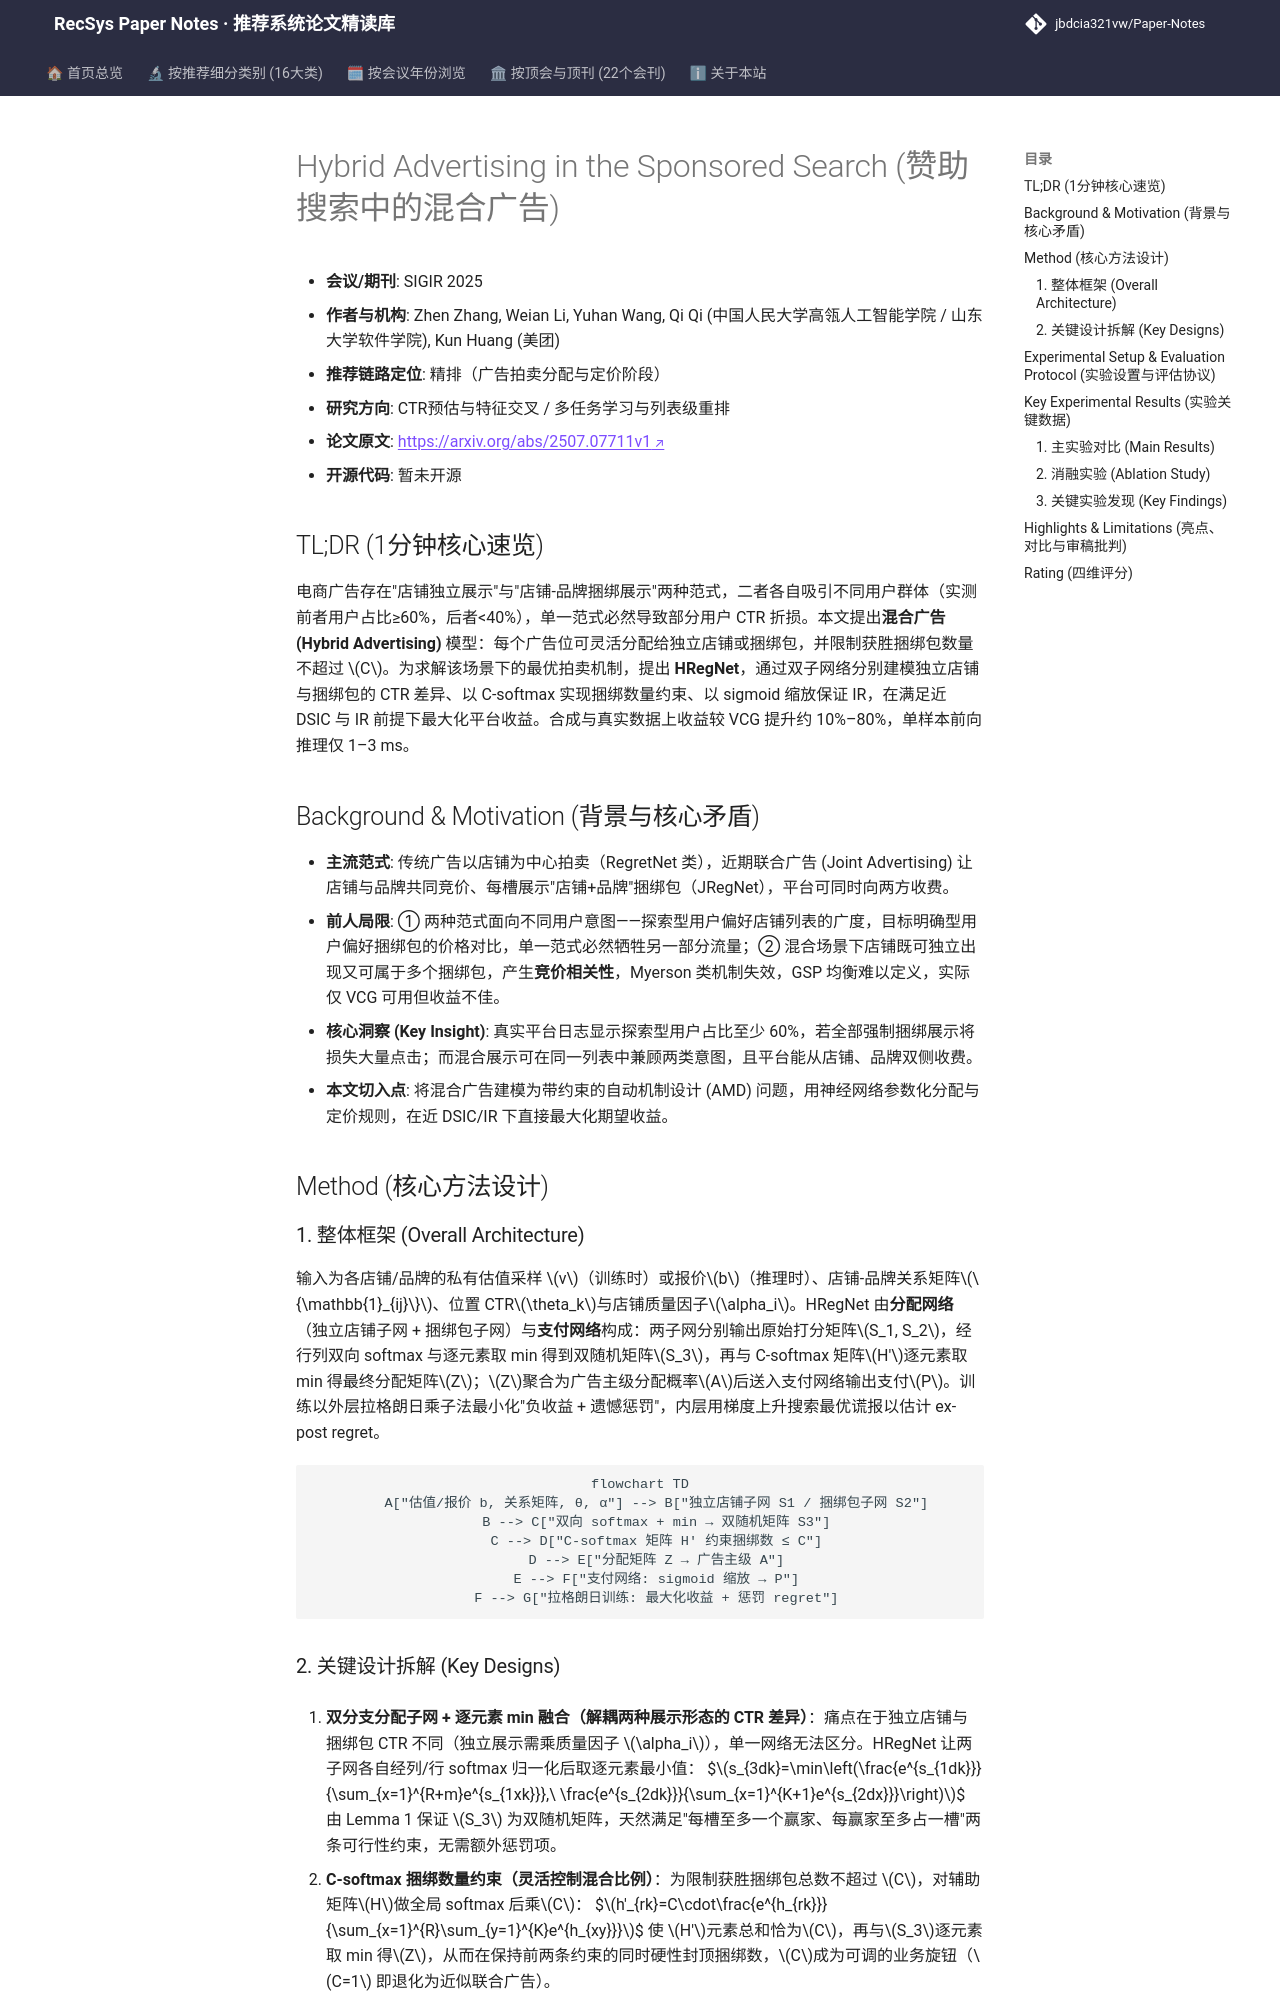

repository: jbdcia321vw/Paper-Notes · page: venues/SIGIR/2025/ctr_feature_interaction/hybrid_advertising_in_the_sponsored_search/index.html · generator: mkdocs

---
title: "[Paper Note] Hybrid Advertising in the Sponsored Search"
description: "[SIGIR 2025][CTR预估与特征交叉] 提出混合广告拍卖模型与 HRegNet 神经网络机制，在近 DSIC/IR 约束下联合优化独立店铺与店铺-品牌捆绑包的广告位分配与定价，真实数据上收益显著超越 VCG 与 JRegNet。"
tags:
  - SIGIR 2025
  - CTR预估与特征交叉
  - 精排
  - 自动机制设计
  - 混合拍卖
  - 捆绑广告
date: 2026-11-14
venue: SIGIR
year: 2025
paper_url: "https://arxiv.org/abs/2507.07711"
code_url: ""
categories:
  - ctr_feature_interaction
  - multi_task_reranking
---

# Hybrid Advertising in the Sponsored Search (赞助搜索中的混合广告)

- **会议/期刊**: SIGIR 2025
- **作者与机构**: Zhen Zhang, Weian Li, Yuhan Wang, Qi Qi (中国人民大学高瓴人工智能学院 / 山东大学软件学院), Kun Huang (美团)
- **推荐链路定位**: 精排（广告拍卖分配与定价阶段）
- **研究方向**: CTR预估与特征交叉 / 多任务学习与列表级重排
- **论文原文**: [https://arxiv.org/abs/2507.07711v1](https://arxiv.org/abs/2507.07711v1)
- **开源代码**: 暂未开源

## TL;DR (1分钟核心速览)

电商广告存在"店铺独立展示"与"店铺-品牌捆绑展示"两种范式，二者各自吸引不同用户群体（实测前者用户占比≥60%，后者<40%），单一范式必然导致部分用户 CTR 折损。本文提出**混合广告 (Hybrid Advertising)** 模型：每个广告位可灵活分配给独立店铺或捆绑包，并限制获胜捆绑包数量不超过 $C$。为求解该场景下的最优拍卖机制，提出 **HRegNet**，通过双子网络分别建模独立店铺与捆绑包的 CTR 差异、以 C-softmax 实现捆绑数量约束、以 sigmoid 缩放保证 IR，在满足近 DSIC 与 IR 前提下最大化平台收益。合成与真实数据上收益较 VCG 提升约 10%–80%，单样本前向推理仅 1–3 ms。

## Background & Motivation (背景与核心矛盾)

- **主流范式**: 传统广告以店铺为中心拍卖（RegretNet 类），近期联合广告 (Joint Advertising) 让店铺与品牌共同竞价、每槽展示"店铺+品牌"捆绑包（JRegNet），平台可同时向两方收费。
- **前人局限**: ① 两种范式面向不同用户意图——探索型用户偏好店铺列表的广度，目标明确型用户偏好捆绑包的价格对比，单一范式必然牺牲另一部分流量；② 混合场景下店铺既可独立出现又可属于多个捆绑包，产生**竞价相关性**，Myerson 类机制失效，GSP 均衡难以定义，实际仅 VCG 可用但收益不佳。
- **核心洞察 (Key Insight)**: 真实平台日志显示探索型用户占比至少 60%，若全部强制捆绑展示将损失大量点击；而混合展示可在同一列表中兼顾两类意图，且平台能从店铺、品牌双侧收费。
- **本文切入点**: 将混合广告建模为带约束的自动机制设计 (AMD) 问题，用神经网络参数化分配与定价规则，在近 DSIC/IR 下直接最大化期望收益。

## Method (核心方法设计)

### 1. 整体框架 (Overall Architecture)

输入为各店铺/品牌的私有估值采样 $v$（训练时）或报价$b$（推理时）、店铺-品牌关系矩阵$\{\mathbb{1}_{ij}\}$、位置 CTR$\theta_k$与店铺质量因子$\alpha_i$。HRegNet 由**分配网络**（独立店铺子网 + 捆绑包子网）与**支付网络**构成：两子网分别输出原始打分矩阵$S_1, S_2$，经行列双向 softmax 与逐元素取 min 得到双随机矩阵$S_3$，再与 C-softmax 矩阵$H'$逐元素取 min 得最终分配矩阵$Z$；$Z$聚合为广告主级分配概率$A$后送入支付网络输出支付$P$。训练以外层拉格朗日乘子法最小化"负收益 + 遗憾惩罚"，内层用梯度上升搜索最优谎报以估计 ex-post regret。

```mermaid
flowchart TD
    A["估值/报价 b, 关系矩阵, θ, α"] --> B["独立店铺子网 S1 / 捆绑包子网 S2"]
    B --> C["双向 softmax + min → 双随机矩阵 S3"]
    C --> D["C-softmax 矩阵 H' 约束捆绑数 ≤ C"]
    D --> E["分配矩阵 Z → 广告主级 A"]
    E --> F["支付网络: sigmoid 缩放 → P"]
    F --> G["拉格朗日训练: 最大化收益 + 惩罚 regret"]
```
